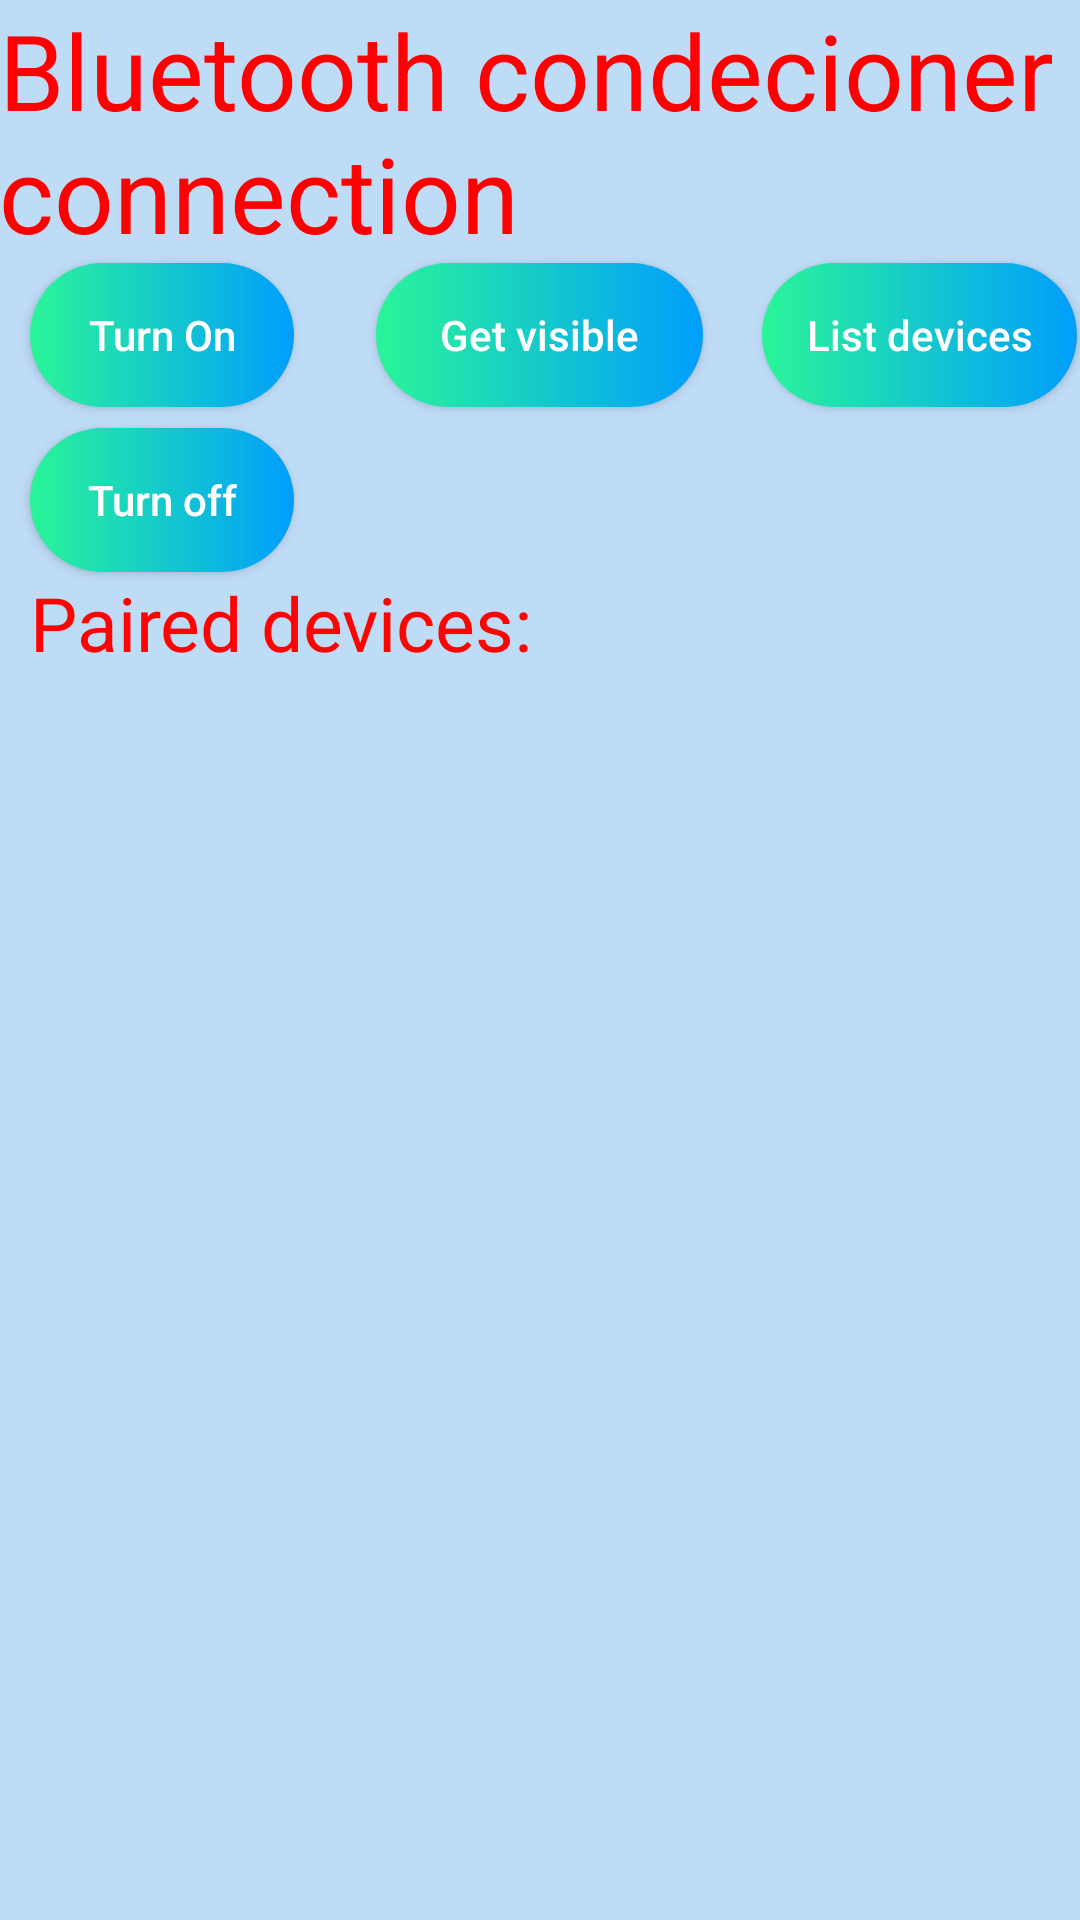

Android layout source for this screen:
<!-- AndroidManifest.xml: application theme AppTheme -->
<!-- res/layout/activity_bluetooth.xml -->
<?xml version="1.0" encoding="utf-8"?>
<RelativeLayout
    xmlns:android="http://schemas.android.com/apk/res/android"
    xmlns:app="http://schemas.android.com/apk/res-auto"
    xmlns:tools="http://schemas.android.com/tools"
    android:layout_width="match_parent"
    android:layout_height="match_parent"
    android:paddingLeft="@dimen/activity_horizontal_margin"
    android:paddingRight="@dimen/activity_horizontal_margin"
    android:paddingTop="@dimen/activity_vertical_margin"
    android:paddingBottom="@dimen/activity_vertical_margin"
    android:background="#BFDCF7"
    tools:context=".MainActivity"
    android:transitionGroup="true">

    <TextView
        android:id="@+id/textView"
        android:layout_width="wrap_content"
        android:layout_height="wrap_content"
        android:layout_centerHorizontal="true"
        android:text="Bluetooth condecioner connection"
        android:textColor="#FF0000"
        android:textSize="35dp" />

    <ImageView
        android:layout_width="wrap_content"
        android:layout_height="wrap_content"
        android:id="@+id/imageView"
        android:layout_below="@+id/textView"
        android:layout_centerHorizontal="true"
        android:theme="@style/Base.TextAppearance.AppCompat" />

    <Button
        android:id="@+id/button"
        android:layout_width="wrap_content"
        android:layout_height="wrap_content"
        android:layout_below="@+id/imageView"
        android:layout_marginTop="0dp"
        android:layout_marginEnd="82dp"
        android:layout_marginRight="82dp"
        android:layout_toStartOf="@+id/imageView"
        android:layout_toLeftOf="@+id/imageView"
        android:clickable="true"
        android:onClick="on"
        android:text="Turn On"
        android:textAllCaps="false"
        android:textColor="@android:color/background_light"
        android:background="@drawable/custom_button"
        tools:ignore="OnClick" />

    <Button
        android:id="@+id/button2"
        android:layout_width="109dp"
        android:layout_height="wrap_content"
        android:layout_alignBottom="@+id/button"
        android:layout_centerHorizontal="true"
        android:layout_marginBottom="0dp"
        android:background="@drawable/custom_button"
        android:onClick="visible"
        android:text="Get visible"
        android:textAllCaps="false"
        android:textColor="@android:color/background_light"
        tools:ignore="OnClick" />

    <Button
        android:id="@+id/button3"
        android:layout_width="105dp"
        android:layout_height="wrap_content"
        android:layout_below="@+id/imageView"
        android:layout_marginStart="74dp"
        android:layout_marginLeft="74dp"
        android:layout_marginTop="0dp"
        android:layout_toEndOf="@+id/imageView"
        android:layout_toRightOf="@+id/imageView"
        android:background="@drawable/custom_button"
        android:onClick="list"
        android:text="List devices"
        android:textAllCaps="false"
        android:textColor="@android:color/background_light"
        tools:ignore="OnClick" />

    <Button
        android:id="@+id/button4"
        android:layout_width="wrap_content"
        android:layout_height="wrap_content"
        android:layout_below="@+id/button"
        android:layout_alignEnd="@+id/button"
        android:layout_alignRight="@+id/button"
        android:layout_marginTop="7dp"
        android:layout_marginEnd="0dp"
        android:layout_marginRight="0dp"
        android:background="@drawable/custom_button"
        android:onClick="off"
        android:text="Turn off"
        android:textAllCaps="false"
        android:textColor="@android:color/background_light"
        tools:ignore="OnClick" />

    <ListView
        android:layout_width="wrap_content"
        android:layout_height="wrap_content"
        android:id="@+id/listView"
        android:layout_alignParentBottom="true"
        android:layout_alignLeft="@+id/button"
        android:layout_alignStart="@+id/button"
        android:layout_below="@+id/textView2" />

    <TextView
        android:id="@+id/textView2"
        android:layout_width="wrap_content"
        android:layout_height="wrap_content"
        android:layout_below="@+id/button4"
        android:layout_alignStart="@+id/listView"
        android:layout_alignLeft="@+id/listView"
        android:text="Paired devices:"
        android:textColor="#FF0202"
        android:textSize="25dp" />

</RelativeLayout>
<!-- resources referenced by this layout -->
<resources>
  <!-- drawable custom_button (drawable) -->
  <?xml version="1.0" encoding="utf-8"?>
  <shape xmlns:android="http://schemas.android.com/apk/res/android"
      android:shape="rectangle">
  
      <gradient
          android:endColor="#009EFD"
          android:startColor="#2AF598"
          android:type="linear" />
  
      <corners android:radius="50dp" />
  </shape>
  <style name="AppTheme" parent="Theme.AppCompat.Light.DarkActionBar">
          
          <item name="colorPrimary">@color/colorPrimary</item>
          <item name="colorPrimaryDark">@color/colorPrimaryDark</item>
          <item name="colorAccent">@color/colorAccent</item>
      </style>
  <color name="colorPrimary">#0E83FF</color>
  <color name="colorPrimaryDark">#4FB0FF</color>
  <color name="colorAccent">#BD2834</color>
</resources>
